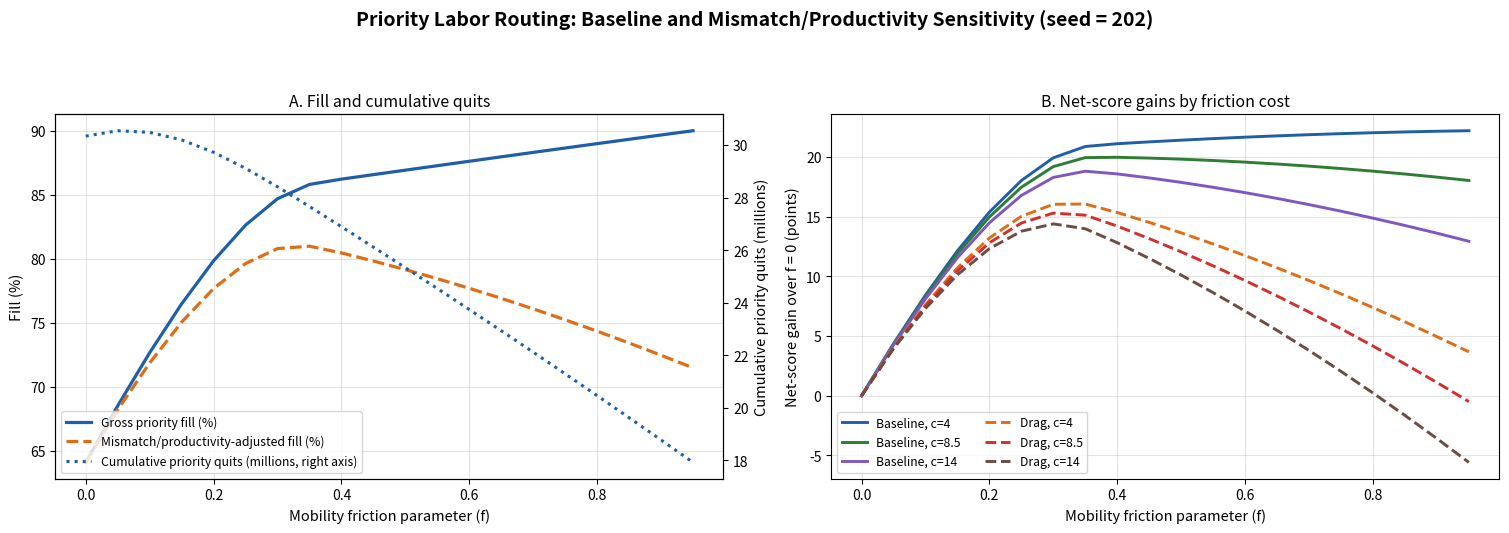

The matplotlib source for this figure:
"""
02_labor_routing_turnover.py
Generates Figure 2 (v21 two-panel layout: Panel A twin-axis fill & cumulative quits;
Panel B net-score gains across friction costs c in {4, 8.5, 14} with & without drag)
and runs Appendix A.1.1 penalty sensitivity checks (lambda and gamma).
"""

import numpy as np
import matplotlib.pyplot as plt


def simulate_routing(
    f_grid=None,
    n_runs=200,
    seed=202,
    sh=0.15,
    routing_slope=0.48,
    transfer_slope=0.055,
    quit_red_slope=0.52,
    eff_loss_coeff=0.28,
    drag_coeff=0.22,
    drag_exp=1.3,
):
    if f_grid is None:
        f_grid = np.round(np.arange(0.0, 0.951, 0.05), 2)

    rng = np.random.default_rng(seed)
    steps = 35
    E_t = np.linspace(44.220, 53.960, steps + 1)
    s_t = np.linspace(0.18, 0.42, steps + 1)
    u_draws = rng.uniform(0.65, 1.35, size=(n_runs, steps))

    gross_fill = np.zeros_like(f_grid, dtype=float)
    eff_fill = np.zeros_like(f_grid, dtype=float)
    cum_quits = np.zeros_like(f_grid, dtype=float)

    for idx, f in enumerate(f_grid):
        P = np.full(n_runs, s_t[0] * E_t[0], dtype=float)
        quits_acc = np.zeros(n_runs, dtype=float)
        eta_f = max(0.0, 1.0 - eff_loss_coeff * (f ** 2))

        for t in range(1, steps + 1):
            N_prev = E_t[t - 1] - P
            q_t = P * 0.076 * (1.0 - quit_red_slope * f)
            d_t = P * sh * u_draws[:, t - 1] * (1.0 - 0.22 * f) * 0.14
            r_t = (E_t[t] - E_t[t - 1]) * (0.42 + routing_slope * f) * eta_f

            raw_x = N_prev * (0.035 + transfer_slope * f) * eta_f
            cap_x = 0.50 * np.maximum(s_t[t] * E_t[t] - P, 0.0)
            x_t = np.minimum(raw_x, cap_x)

            P = np.maximum(P + r_t + x_t - q_t - d_t, 0.0)
            quits_acc += q_t

        fill_runs = np.minimum(P / (s_t[steps] * E_t[steps]), 1.05) * 100.0
        mean_fill = float(np.mean(fill_runs))
        gross_fill[idx] = mean_fill
        eff_fill[idx] = mean_fill * max(0.0, 1.0 - drag_coeff * (f ** drag_exp))
        cum_quits[idx] = float(np.mean(quits_acc))

    return f_grid, gross_fill, eff_fill, cum_quits


def run_penalty_sensitivity():
    f_grid, gross_fill, _, _ = simulate_routing(n_runs=200, seed=202, sh=0.15)
    costs = [4.0, 8.5, 14.0]
    print("=== Appendix A.1.1: Mismatch/Productivity Penalty Sensitivity ===")
    for lam in [0.11, 0.22, 0.33]:
        eff = gross_fill * np.maximum(0.0, 1.0 - lam * (f_grid ** 1.3))
        row = []
        for c in costs:
            net = eff - c * (f_grid ** 1.5)
            f_star = f_grid[np.argmax(net)]
            gain = np.max(net) - net[0]
            row.append(f"c={c:4.1f}: f*={f_star:.2f}, gain={gain:.2f}")
        print(f"lambda={lam:.2f} (gamma=1.3) -> " + " | ".join(row))

    for gam in [1.0, 1.3, 1.6]:
        eff = gross_fill * np.maximum(0.0, 1.0 - 0.22 * (f_grid ** gam))
        row = []
        for c in costs:
            net = eff - c * (f_grid ** 1.5)
            f_star = f_grid[np.argmax(net)]
            gain = np.max(net) - net[0]
            row.append(f"c={c:4.1f}: f*={f_star:.2f}, gain={gain:.2f}")
        print(f"gamma ={gam:.2f} (lambda=0.22)-> " + " | ".join(row))


def plot_figure_2(save_path="fig2_labor_routing_friction.png"):
    f_grid, gross_fill, eff_fill, cum_quits = simulate_routing(n_runs=200, seed=202, sh=0.15)

    plt.rcParams.update({"font.family": "sans-serif"})
    fig, axes = plt.subplots(1, 2, figsize=(15.2, 5.4), dpi=300)
    fig.suptitle(
        "Priority Labor Routing: Baseline and Mismatch/Productivity Sensitivity (seed = 202)",
        fontsize=14,
        fontweight="bold",
        y=0.98,
    )

    # Panel A: Twin axis
    ax_left = axes[0]
    ax_right = ax_left.twinx()

    l1, = ax_left.plot(f_grid, gross_fill, color="#1F5FA8", lw=2.3, label="Gross priority fill (%)")
    l2, = ax_left.plot(
        f_grid,
        eff_fill,
        color="#E06D16",
        lw=2.3,
        ls="--",
        label="Mismatch/productivity-adjusted fill (%)",
    )
    l3, = ax_right.plot(
        f_grid,
        cum_quits,
        color="#1F5FA8",
        lw=2.2,
        ls=":",
        label="Cumulative priority quits (millions, right axis)",
    )

    ax_left.set_title("A. Fill and cumulative quits", fontsize=11.5)
    ax_left.set_xlabel("Mobility friction parameter (f)", fontsize=10.5)
    ax_left.set_ylabel("Fill (%)", fontsize=10.5)
    ax_right.set_ylabel("Cumulative priority quits (millions)", fontsize=10.5)
    ax_left.grid(True, linestyle="-", alpha=0.35)

    lines = [l1, l2, l3]
    labels = [l.get_label() for l in lines]
    ax_left.legend(lines, labels, loc="lower left", frameon=True, fontsize=8.8)

    # Panel B: Net-score gains by friction cost
    ax_b = axes[1]
    c_specs = [
        (4.0, "#1F5FA8", "-", "Baseline, c=4"),
        (8.5, "#2E7D32", "-", "Baseline, c=8.5"),
        (14.0, "#7E57C2", "-", "Baseline, c=14"),
        (4.0, "#E06D16", "--", "Drag, c=4"),
        (8.5, "#D32F2F", "--", "Drag, c=8.5"),
        (14.0, "#6D4C41", "--", "Drag, c=14"),
    ]

    for c, col, ls, lbl in c_specs:
        net_b = gross_fill - c * (f_grid ** 1.5)
        net_d = eff_fill - c * (f_grid ** 1.5)
        curve = (net_b - net_b[0]) if lbl.startswith("Baseline") else (net_d - net_d[0])
        ax_b.plot(f_grid, curve, color=col, lw=2.1, ls=ls, label=lbl)

    ax_b.set_title("B. Net-score gains by friction cost", fontsize=11.5)
    ax_b.set_xlabel("Mobility friction parameter (f)", fontsize=10.5)
    ax_b.set_ylabel("Net-score gain over f = 0 (points)", fontsize=10.5)
    ax_b.grid(True, linestyle="-", alpha=0.35)
    ax_b.legend(loc="lower left", ncol=2, frameon=True, fontsize=8.8)

    plt.tight_layout(rect=[0, 0, 1, 0.92])
    if save_path:
        plt.savefig(save_path, dpi=300)
    plt.close(fig)


if __name__ == "__main__":
    plot_figure_2()
    run_penalty_sensitivity()
